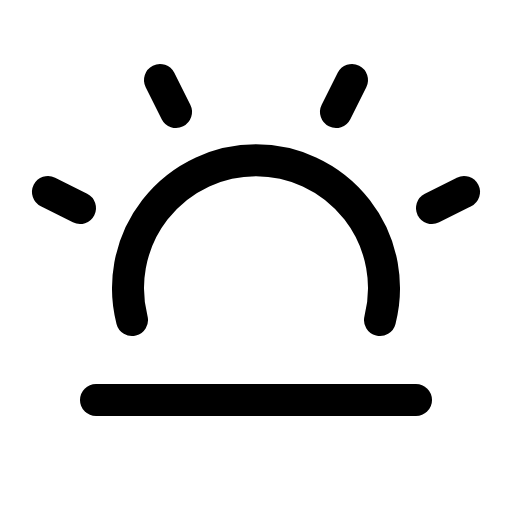
t = 0.00 s
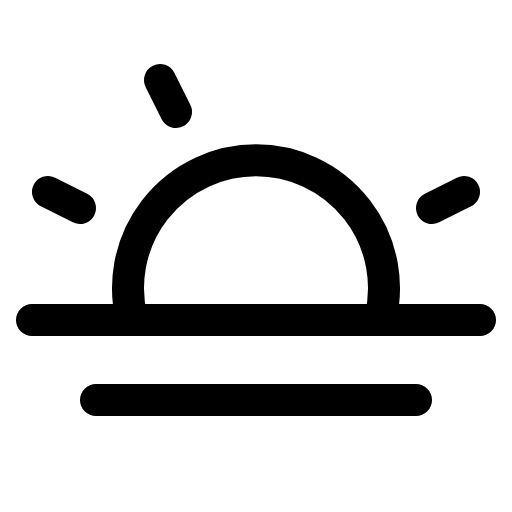
t = 1.80 s
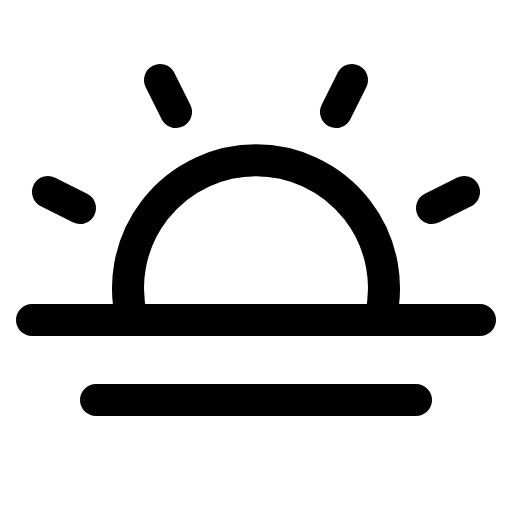
t = 2.18 s
t = 2.55 s: frame unchanged from t = 2.18 s, image omitted
t = 2.93 s: frame unchanged from t = 2.18 s, image omitted

The animated SVG that drew these frames (rendered in a browser with its animation timeline set to each time). Animation: 1 CSS @keyframes rule; one cycle of 3.30 s, repeats indefinitely.

<svg xmlns="http://www.w3.org/2000/svg" viewBox="0 0 256 256">
  <style>
    .draw-line {
      stroke-dasharray: 2000;
      stroke-dashoffset: 0;
    }
    svg:hover .draw-line {
      animation: phosphor-draw-in 1.5s ease-in-out infinite alternate;
    }
    @keyframes phosphor-draw-in {
      0%   { stroke-dashoffset: 2000; }
      100% { stroke-dashoffset: 0; }
    }
  </style><rect width="256" height="256" fill="none"/><line x1="240" y1="160" x2="16" y2="160" fill="none" stroke="currentColor" stroke-linecap="round" stroke-linejoin="round" stroke-width="16" class="draw-line" pathLength="1" style="animation-delay: 0s"/><line x1="208" y1="200" x2="48" y2="200" fill="none" stroke="currentColor" stroke-linecap="round" stroke-linejoin="round" stroke-width="16" class="draw-line" pathLength="1" style="animation-delay: 0.3s"/><path d="M66,160a64,64,0,1,1,124,0" fill="none" stroke="currentColor" stroke-linecap="round" stroke-linejoin="round" stroke-width="16" class="draw-line" pathLength="1" style="animation-delay: 0.6s"/><line x1="80" y1="40" x2="88" y2="56" fill="none" stroke="currentColor" stroke-linecap="round" stroke-linejoin="round" stroke-width="16" class="draw-line" pathLength="1" style="animation-delay: 0.9s"/><line x1="24" y1="96" x2="40" y2="104" fill="none" stroke="currentColor" stroke-linecap="round" stroke-linejoin="round" stroke-width="16" class="draw-line" pathLength="1" style="animation-delay: 1.2s"/><line x1="232" y1="96" x2="216" y2="104" fill="none" stroke="currentColor" stroke-linecap="round" stroke-linejoin="round" stroke-width="16" class="draw-line" pathLength="1" style="animation-delay: 1.5s"/><line x1="176" y1="40" x2="168" y2="56" fill="none" stroke="currentColor" stroke-linecap="round" stroke-linejoin="round" stroke-width="16" class="draw-line" pathLength="1" style="animation-delay: 1.8s"/></svg>
